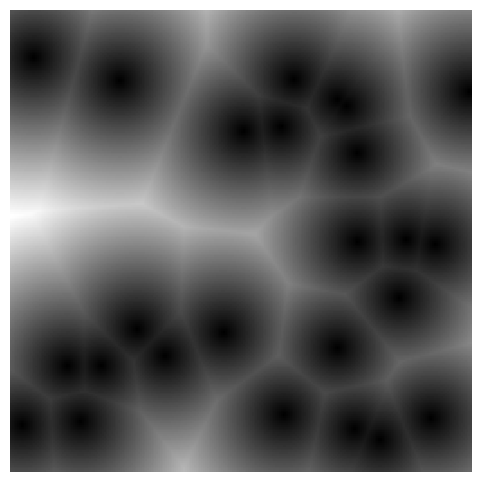

Reproduce this figure in Python.
"""Voronoi-based noise generation (Worley / cellular noise).

Generates procedural noise textures using Voronoi distance calculations.
Supports multiple noise types (F1, F2, F2-F1), distance metrics
(Euclidean, Manhattan, Chebyshev), multi-octave fractal layering (fBm),
and seamless tileable output.

Example::

    from vormap_noise import generate_noise, save_noise_image

    # Generate F1 Worley noise
    grid = generate_noise(256, 256, seed_count=25, noise_type='f1')

    # Save as PNG
    save_noise_image(grid, 'noise.png', cmap='gray')

    # Multi-octave fractal noise
    grid = generate_noise(256, 256, seed_count=16, noise_type='f2-f1',
                          octaves=4, lacunarity=2.0, persistence=0.5)

    # Tileable texture
    grid = generate_noise(256, 256, seed_count=20, tileable=True)
"""

import argparse
import math
import os
import random
import sys
import warnings

try:
    import numpy as np
    _HAS_NUMPY = True
except ImportError:
    np = None
    _HAS_NUMPY = False

try:
    from scipy.spatial import KDTree
    _HAS_SCIPY = True
except ImportError:
    KDTree = None
    _HAS_SCIPY = False

# ---------------------------------------------------------------------------
# Distance metrics
# ---------------------------------------------------------------------------

def _euclidean(x1, y1, x2, y2):
    return math.sqrt((x1 - x2) ** 2 + (y1 - y2) ** 2)

def _manhattan(x1, y1, x2, y2):
    return abs(x1 - x2) + abs(y1 - y2)

def _chebyshev(x1, y1, x2, y2):
    return max(abs(x1 - x2), abs(y1 - y2))

_METRICS = {
    'euclidean': _euclidean,
    'manhattan': _manhattan,
    'chebyshev': _chebyshev,
}

# ---------------------------------------------------------------------------
# Seed generation helpers
# ---------------------------------------------------------------------------

def _generate_seeds(count, width, height, rng):
    """Generate *count* random seed points in [0, width) x [0, height)."""
    return [(rng.random() * width, rng.random() * height) for _ in range(count)]


def _tile_seeds(seeds, width, height):
    """Replicate seeds into a 3x3 grid for seamless tiling."""
    tiled = []
    for dx in (-1, 0, 1):
        for dy in (-1, 0, 1):
            for sx, sy in seeds:
                tiled.append((sx + dx * width, sy + dy * height))
    return tiled

# ---------------------------------------------------------------------------
# Core single-octave noise
# ---------------------------------------------------------------------------

def _worley_grid_pure(width, height, seeds, metric_fn, noise_type, tileable,
                      tile_w, tile_h):
    """Pure-Python Worley noise grid computation."""
    grid = [[0.0] * width for _ in range(height)]
    if tileable:
        seeds = _tile_seeds(seeds, tile_w, tile_h)

    for row in range(height):
        for col in range(width):
            px, py = col + 0.5, row + 0.5
            dists = sorted(metric_fn(px, py, sx, sy) for sx, sy in seeds)
            if noise_type == 'f1':
                grid[row][col] = dists[0] if dists else 0.0
            elif noise_type == 'f2':
                grid[row][col] = dists[1] if len(dists) > 1 else (dists[0] if dists else 0.0)
            elif noise_type == 'f2-f1':
                if len(dists) > 1:
                    grid[row][col] = dists[1] - dists[0]
                else:
                    grid[row][col] = 0.0
            else:
                raise ValueError(f"Unknown noise type: {noise_type!r}")
    return grid


def _worley_grid_np(width, height, seeds, metric_name, noise_type, tileable,
                    tile_w, tile_h):
    """NumPy-accelerated Worley noise grid computation."""
    if tileable:
        seeds = _tile_seeds(seeds, tile_w, tile_h)

    seed_arr = np.array(seeds)  # (N, 2)
    xs = np.arange(width) + 0.5
    ys = np.arange(height) + 0.5
    gx, gy = np.meshgrid(xs, ys)  # (H, W)
    gx_flat = gx.ravel()
    gy_flat = gy.ravel()

    # Compute distances from every pixel to every seed
    # shape: (H*W, N)
    dx = gx_flat[:, None] - seed_arr[:, 0][None, :]
    dy = gy_flat[:, None] - seed_arr[:, 1][None, :]

    if metric_name == 'euclidean':
        dists = np.sqrt(dx ** 2 + dy ** 2)
    elif metric_name == 'manhattan':
        dists = np.abs(dx) + np.abs(dy)
    elif metric_name == 'chebyshev':
        dists = np.maximum(np.abs(dx), np.abs(dy))
    else:
        raise ValueError(f"Unknown metric: {metric_name!r}")

    # Sort along seed axis
    dists.sort(axis=1)

    if noise_type == 'f1':
        vals = dists[:, 0]
    elif noise_type == 'f2':
        vals = dists[:, 1] if dists.shape[1] > 1 else dists[:, 0]
    elif noise_type == 'f2-f1':
        if dists.shape[1] > 1:
            vals = dists[:, 1] - dists[:, 0]
        else:
            vals = np.zeros(dists.shape[0])
    else:
        raise ValueError(f"Unknown noise type: {noise_type!r}")

    grid_np = vals.reshape(height, width)
    return grid_np


def _compute_single_octave(width, height, seeds, metric, noise_type,
                           tileable, tile_w, tile_h):
    """Dispatch to numpy or pure-python implementation."""
    if _HAS_NUMPY:
        return _worley_grid_np(width, height, seeds, metric, noise_type,
                               tileable, tile_w, tile_h)
    else:
        metric_fn = _METRICS[metric]
        return _worley_grid_pure(width, height, seeds, metric_fn, noise_type,
                                 tileable, tile_w, tile_h)

# ---------------------------------------------------------------------------
# Normalisation helpers
# ---------------------------------------------------------------------------

def _normalize_grid(grid):
    """Normalize grid values to [0, 1]. Accepts list-of-lists or ndarray."""
    if _HAS_NUMPY and isinstance(grid, np.ndarray):
        mn, mx = grid.min(), grid.max()
        if mx - mn < 1e-12:
            return np.zeros_like(grid)
        return (grid - mn) / (mx - mn)
    else:
        flat = [v for row in grid for v in row]
        mn, mx = min(flat), max(flat)
        if mx - mn < 1e-12:
            return [[0.0] * len(grid[0]) for _ in grid]
        height = len(grid)
        width = len(grid[0])
        return [[(grid[r][c] - mn) / (mx - mn) for c in range(width)]
                for r in range(height)]


def _add_grids(a, b, weight_b):
    """Add grid *b* scaled by *weight_b* to grid *a* in-place / return."""
    if _HAS_NUMPY and isinstance(a, np.ndarray):
        return a + b * weight_b
    else:
        height, width = len(a), len(a[0])
        return [[a[r][c] + b[r][c] * weight_b for c in range(width)]
                for r in range(height)]

# ---------------------------------------------------------------------------
# Public API
# ---------------------------------------------------------------------------

def generate_noise(width, height, *, seed_count=25, noise_type='f1',
                   metric='euclidean', octaves=1, lacunarity=2.0,
                   persistence=0.5, tileable=False, seed=None):
    """Generate a 2D Worley noise grid.

    Parameters
    ----------
    width, height : int
        Dimensions of the output grid in pixels.
    seed_count : int
        Number of Voronoi seed points for the base octave.
    noise_type : str
        ``'f1'`` (nearest), ``'f2'`` (2nd nearest), or ``'f2-f1'``
        (edge detection).
    metric : str
        ``'euclidean'``, ``'manhattan'``, or ``'chebyshev'``.
    octaves : int
        Number of fractal octaves (1 = single layer).
    lacunarity : float
        Frequency multiplier per octave (typically 2.0).
    persistence : float
        Amplitude multiplier per octave (typically 0.5).
    tileable : bool
        If True, output tiles seamlessly.
    seed : int or None
        Random seed for reproducibility.

    Returns
    -------
    list[list[float]] or numpy.ndarray
        Normalised noise values in [0, 1]. Returns ndarray when NumPy is
        available, otherwise nested lists.
    """
    if metric not in _METRICS:
        raise ValueError(f"metric must be one of {list(_METRICS)}, got {metric!r}")
    if noise_type not in ('f1', 'f2', 'f2-f1'):
        raise ValueError(f"noise_type must be 'f1', 'f2', or 'f2-f1', got {noise_type!r}")
    if width < 1 or height < 1:
        raise ValueError("width and height must be >= 1")
    if seed_count < 1:
        raise ValueError("seed_count must be >= 1")
    if octaves < 1:
        raise ValueError("octaves must be >= 1")

    rng = random.Random(seed)

    # Accumulate octaves
    combined = None
    amplitude = 1.0
    freq = 1.0

    for _oct in range(octaves):
        cur_count = max(1, int(seed_count * freq))
        seeds = _generate_seeds(cur_count, width, height, rng)
        octave_grid = _compute_single_octave(width, height, seeds, metric,
                                              noise_type, tileable, width,
                                              height)
        if combined is None:
            if _HAS_NUMPY and isinstance(octave_grid, np.ndarray):
                combined = octave_grid * amplitude
            else:
                combined = [[v * amplitude for v in row] for row in octave_grid]
        else:
            combined = _add_grids(combined, octave_grid, amplitude)

        amplitude *= persistence
        freq *= lacunarity

    return _normalize_grid(combined)


def noise_to_nested_list(grid):
    """Convert a noise grid (ndarray or list) to a nested Python list."""
    if _HAS_NUMPY and isinstance(grid, np.ndarray):
        return grid.tolist()
    return [list(row) for row in grid]


def save_noise_image(grid, path, *, cmap='gray', dpi=100):
    """Save a noise grid as a PNG image via matplotlib.

    Parameters
    ----------
    grid : array-like
        2D noise grid (values in [0, 1]).
    path : str
        Output file path (e.g. ``'noise.png'``).
    cmap : str
        Matplotlib colormap name.
    dpi : int
        Output resolution.
    """
    try:
        import matplotlib
        matplotlib.use('Agg')
        import matplotlib.pyplot as plt
    except ImportError:
        raise ImportError("matplotlib is required for save_noise_image()")

    if _HAS_NUMPY and not isinstance(grid, np.ndarray):
        grid = np.array(grid)

    fig, ax = plt.subplots(1, 1, figsize=(6, 6))
    ax.imshow(grid, cmap=cmap, origin='upper', interpolation='nearest')
    ax.axis('off')
    fig.savefig(path, dpi=dpi, bbox_inches='tight', pad_inches=0)
    plt.close(fig)


def save_noise_raw(grid, path):
    """Save noise grid as space-separated text values."""
    with open(path, 'w') as fh:
        for row in (grid if not (_HAS_NUMPY and isinstance(grid, np.ndarray)) else grid.tolist()):
            fh.write(' '.join(f'{v:.6f}' for v in row) + '\n')


# ---------------------------------------------------------------------------
# CLI
# ---------------------------------------------------------------------------

def _build_parser():
    p = argparse.ArgumentParser(
        description='Generate Voronoi (Worley) noise textures.',
        formatter_class=argparse.RawDescriptionHelpFormatter,
        epilog='''Examples:
  python vormap_noise.py -W 256 -H 256 -n 25 -o noise.png
  python vormap_noise.py -W 512 -H 512 -t f2-f1 -m manhattan --octaves 4 -o edge.png
  python vormap_noise.py -W 256 -H 256 --tileable -o tile.png
  python vormap_noise.py -W 128 -H 128 --raw-output noise.txt
''')
    p.add_argument('-W', '--width', type=int, default=256,
                   help='Image width in pixels (default: 256)')
    p.add_argument('-H', '--height', type=int, default=256,
                   help='Image height in pixels (default: 256)')
    p.add_argument('-n', '--seed-count', type=int, default=25,
                   help='Number of seed points (default: 25)')
    p.add_argument('-t', '--noise-type', choices=['f1', 'f2', 'f2-f1'],
                   default='f1',
                   help='Noise function: f1=nearest, f2=2nd nearest, f2-f1=edges (default: f1)')
    p.add_argument('-m', '--metric', choices=['euclidean', 'manhattan', 'chebyshev'],
                   default='euclidean',
                   help='Distance metric (default: euclidean)')
    p.add_argument('--octaves', type=int, default=1,
                   help='Number of fractal octaves (default: 1)')
    p.add_argument('--lacunarity', type=float, default=2.0,
                   help='Frequency multiplier per octave (default: 2.0)')
    p.add_argument('--persistence', type=float, default=0.5,
                   help='Amplitude decay per octave (default: 0.5)')
    p.add_argument('--tileable', action='store_true',
                   help='Generate seamlessly tileable noise')
    p.add_argument('-s', '--seed', type=int, default=None,
                   help='Random seed for reproducibility')
    p.add_argument('-o', '--output', default='noise.png',
                   help='Output image path (default: noise.png)')
    p.add_argument('--cmap', default='gray',
                   help='Matplotlib colormap (default: gray)')
    p.add_argument('--dpi', type=int, default=100,
                   help='Output DPI (default: 100)')
    p.add_argument('--raw-output', default=None,
                   help='Also save raw values as text file')
    return p


def main(argv=None):
    parser = _build_parser()
    args = parser.parse_args(argv)

    grid = generate_noise(
        args.width, args.height,
        seed_count=args.seed_count,
        noise_type=args.noise_type,
        metric=args.metric,
        octaves=args.octaves,
        lacunarity=args.lacunarity,
        persistence=args.persistence,
        tileable=args.tileable,
        seed=args.seed,
    )

    save_noise_image(grid, args.output, cmap=args.cmap, dpi=args.dpi)
    print(f"Saved noise image: {args.output}")

    if args.raw_output:
        save_noise_raw(grid, args.raw_output)
        print(f"Saved raw values: {args.raw_output}")


if __name__ == '__main__':
    main()
